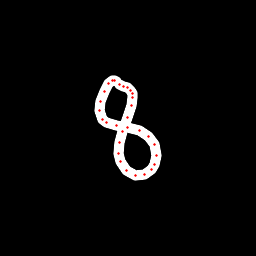

Data behind this chart, as committed beside it:
x, y, hover, eod
116.7, 81.29, 0.0, 0.0
114.5, 80.67, 0.0, 0.0
112.6, 80.68, 0.0, 0.0
108.9, 83.04, 0.0, 0.0
104, 91.07, 0.0, 0.0
100.3, 101.6, 0.0, 0.0
99.64, 110.8, 0.0, 0.0
102.1, 119.4, 0.0, 0.0
106.7, 122.9, 0.0, 0.0
116.7, 125.3, 0.0, 0.0
127.9, 127, 0.0, 0.0
139.4, 130.3, 0.0, 0.0
148.9, 136.1, 0.0, 0.0
154.6, 144.7, 0.0, 0.0
156.5, 155.1, 0.0, 0.0
154.7, 164.4, 0.0, 0.0
151.6, 169.7, 0.0, 0.0
144, 174.3, 0.0, 0.0
135, 175.6, 0.0, 0.0
126.2, 170.9, 0.0, 0.0
120.3, 162, 0.0, 0.0
118.3, 153.2, 0.0, 0.0
119.9, 142.8, 0.0, 0.0
122.9, 131.3, 0.0, 0.0
127.7, 117.1, 0.0, 0.0
131.1, 105.8, 0.0, 0.0
132.6, 97.35, 0.0, 0.0
132.1, 93.67, 0.0, 0.0
130.4, 90.1, 0.0, 0.0
127.2, 87.56, 0.0, 0.0
124, 86.22, 0.0, 0.0
119.6, 84.67, 0.0, 1.0
